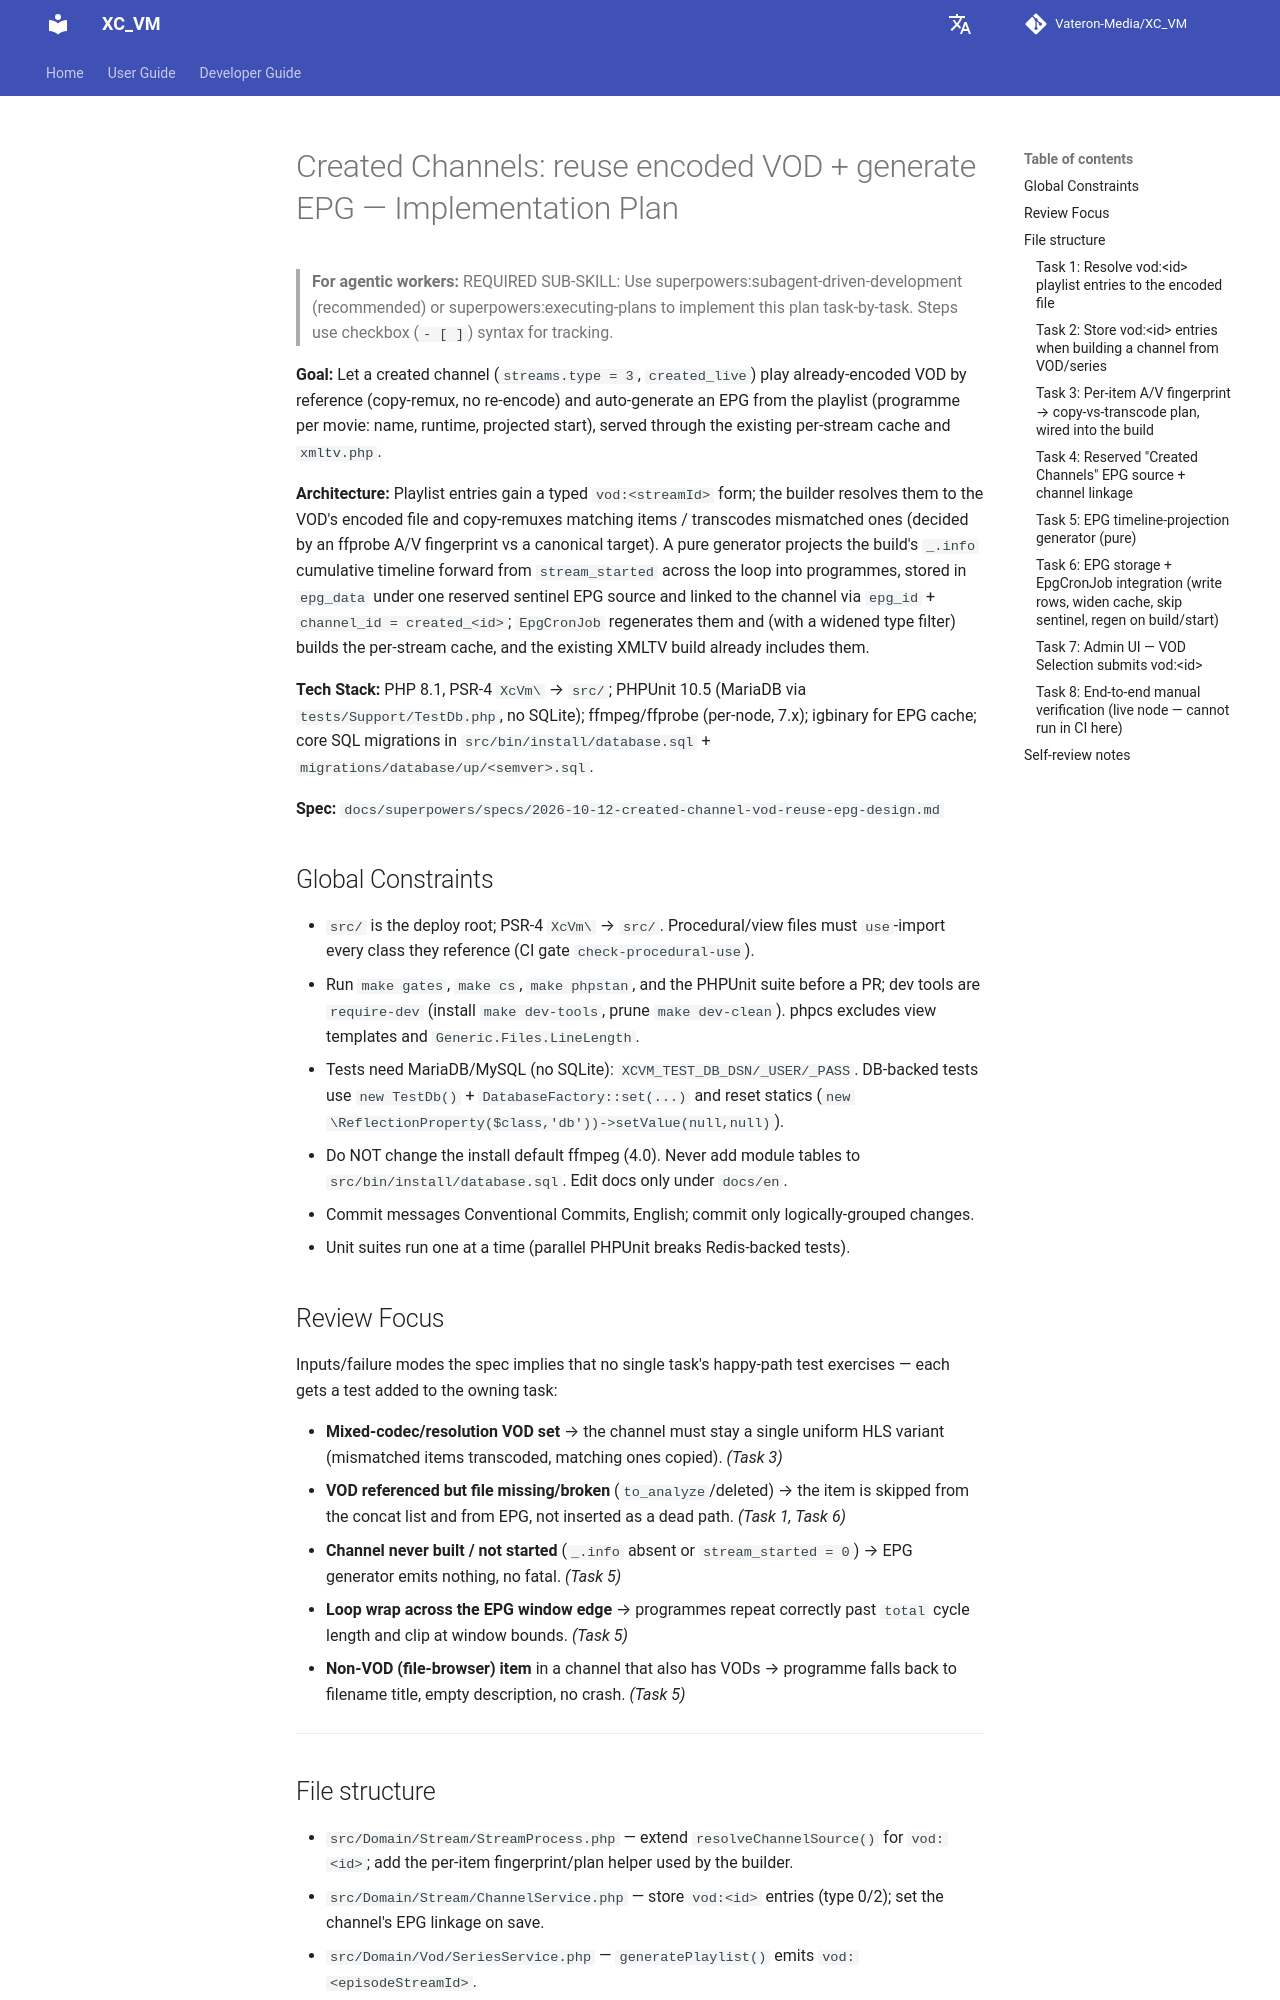

repository: Vateron-Media/XC_VM · page: 2.7.4/superpowers/plans/2026-10-12-created-channel-vod-reuse-epg/index.html · generator: mkdocs

# Created Channels: reuse encoded VOD + generate EPG — Implementation Plan

> **For agentic workers:** REQUIRED SUB-SKILL: Use superpowers:subagent-driven-development (recommended) or superpowers:executing-plans to implement this plan task-by-task. Steps use checkbox (`- [ ]`) syntax for tracking.

**Goal:** Let a created channel (`streams.type = 3`, `created_live`) play already-encoded VOD by reference (copy-remux, no re-encode) and auto-generate an EPG from the playlist (programme per movie: name, runtime, projected start), served through the existing per-stream cache and `xmltv.php`.

**Architecture:** Playlist entries gain a typed `vod:<streamId>` form; the builder resolves them to the VOD's encoded file and copy-remuxes matching items / transcodes mismatched ones (decided by an ffprobe A/V fingerprint vs a canonical target). A pure generator projects the build's `_.info` cumulative timeline forward from `stream_started` across the loop into programmes, stored in `epg_data` under one reserved sentinel EPG source and linked to the channel via `epg_id` + `channel_id = created_<id>`; `EpgCronJob` regenerates them and (with a widened type filter) builds the per-stream cache, and the existing XMLTV build already includes them.

**Tech Stack:** PHP 8.1, PSR-4 `XcVm\` → `src/`; PHPUnit 10.5 (MariaDB via `tests/Support/TestDb.php`, no SQLite); ffmpeg/ffprobe (per-node, 7.x); igbinary for EPG cache; core SQL migrations in `src/bin/install/database.sql` + `migrations/database/up/<semver>.sql`.

**Spec:** `docs/superpowers/specs/2026-10-12-created-channel-vod-reuse-epg-design.md`

## Global Constraints

- `src/` is the deploy root; PSR-4 `XcVm\` → `src/`. Procedural/view files must `use`-import every class they reference (CI gate `check-procedural-use`).
- Run `make gates`, `make cs`, `make phpstan`, and the PHPUnit suite before a PR; dev tools are `require-dev` (install `make dev-tools`, prune `make dev-clean`). phpcs excludes view templates and `Generic.Files.LineLength`.
- Tests need MariaDB/MySQL (no SQLite): `XCVM_TEST_DB_DSN/_USER/_PASS`. DB-backed tests use `new TestDb()` + `DatabaseFactory::set(...)` and reset statics (`new \ReflectionProperty($class,'db'))->setValue(null,null)`).
- Do NOT change the install default ffmpeg (4.0). Never add module tables to `src/bin/install/database.sql`. Edit docs only under `docs/en`.
- Commit messages Conventional Commits, English; commit only logically-grouped changes.
- Unit suites run one at a time (parallel PHPUnit breaks Redis-backed tests).

## Review Focus

Inputs/failure modes the spec implies that no single task's happy-path test exercises — each gets a test added to the owning task:

- **Mixed-codec/resolution VOD set** → the channel must stay a single uniform HLS variant (mismatched items transcoded, matching ones copied). *(Task 3)*
- **VOD referenced but file missing/broken** (`to_analyze`/deleted) → the item is skipped from the concat list and from EPG, not inserted as a dead path. *(Task 1, Task 6)*
- **Channel never built / not started** (`_.info` absent or `stream_started = 0`) → EPG generator emits nothing, no fatal. *(Task 5)*
- **Loop wrap across the EPG window edge** → programmes repeat correctly past `total` cycle length and clip at window bounds. *(Task 5)*
- **Non-VOD (file-browser) item** in a channel that also has VODs → programme falls back to filename title, empty description, no crash. *(Task 5)*

---
